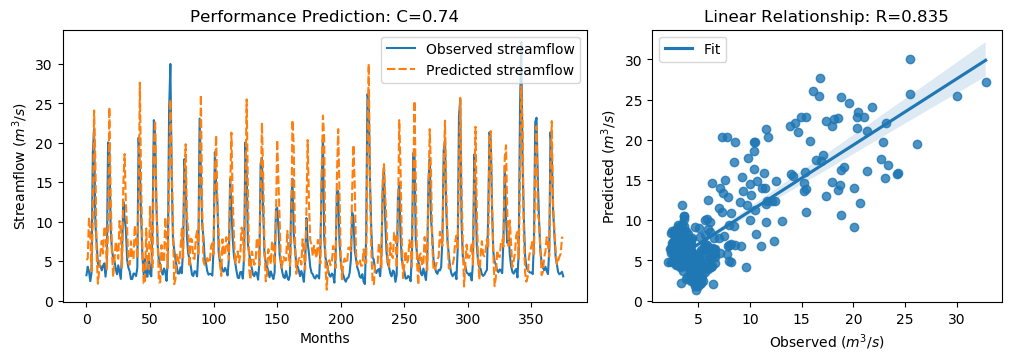

Data behind this chart, as committed beside it:
y_true, y_pred, y_true_scaled, y_pred_scaled
3.21, 5.141, -0.6243, -0.3497
4.29, 5.34, -0.4707, -0.3215
3.67, 10.57, -0.5589, 0.4221
2.46, 8.699, -0.7309, 0.1561
3.54, 3.739, -0.5773, -0.5491
18.82, 10.65, 1.595, 0.4333
21.76, 24.11, 2.013, 2.347
9.83, 17.69, 0.3169, 1.434
7.16, 5.877, -0.06268, -0.245
4.67, 2.133, -0.4167, -0.7773
4.44, 3.797, -0.4494, -0.5409
4.4, 6.07, -0.4551, -0.2176
3.83, 7.566, -0.5361, -0.005029
4.42, 5.966, -0.4522, -0.2325
4.72, 9.147, -0.4096, 0.2199
3.03, 9.423, -0.6499, 0.259
4.87, 3.859, -0.3883, -0.532
20.07, 9.182, 1.773, 0.2248
19.62, 24.52, 1.709, 2.406
9.33, 13.6, 0.2458, 0.8529
6.56, 6.427, -0.148, -0.1669
5.37, 3.017, -0.3172, -0.6517
5.07, 5.032, -0.3598, -0.3653
4.02, 7.473, -0.5091, -0.01816
3.34, 6.633, -0.6058, -0.1376
4.47, 5.308, -0.4451, -0.326
3.61, 10.1, -0.5674, 0.3549
2.75, 8.764, -0.6897, 0.1654
6.28, 4.191, -0.1878, -0.4847
12.55, 14.83, 0.7036, 1.028
10.44, 18.59, 0.4036, 1.563
9.01, 12.32, 0.2003, 0.6705
5.12, 9.079, -0.3527, 0.2102
4.16, 4.765, -0.4892, -0.4031
3.72, 4.552, -0.5518, -0.4335
2.73, 7.522, -0.6925, -0.01123
2.73, 5.319, -0.6925, -0.3245
3.43, 5.268, -0.593, -0.3317
3.4, 9.529, -0.5972, 0.2742
3.1, 7.89, -0.6399, 0.04107
4.17, 5.319, -0.4878, -0.3245
20.66, 12.17, 1.857, 0.649
16.78, 27.65, 1.305, 2.85
10.67, 14.87, 0.4363, 1.034
5.59, 6.641, -0.2859, -0.1364
3.31, 2.185, -0.61, -0.77
5.26, 2.147, -0.3328, -0.7754
3.05, 9.164, -0.647, 0.2222
3.04, 4.742, -0.6484, -0.4064
5.26, 3.957, -0.3328, -0.518
3.41, 11.9, -0.5958, 0.6107
3.07, 6.431, -0.6442, -0.1663
9.62, 4.21, 0.2871, -0.482
22.89, 19.7, 2.174, 1.72
21.04, 22.86, 1.911, 2.169
12.14, 12.38, 0.6453, 0.6798
7.0, 7.798, -0.08543, 0.02804
5.08, 2.303, -0.3584, -0.7533
4.58, 2.305, -0.4295, -0.753
3.72, 7.029, -0.5518, -0.08132
... 316 more rows
